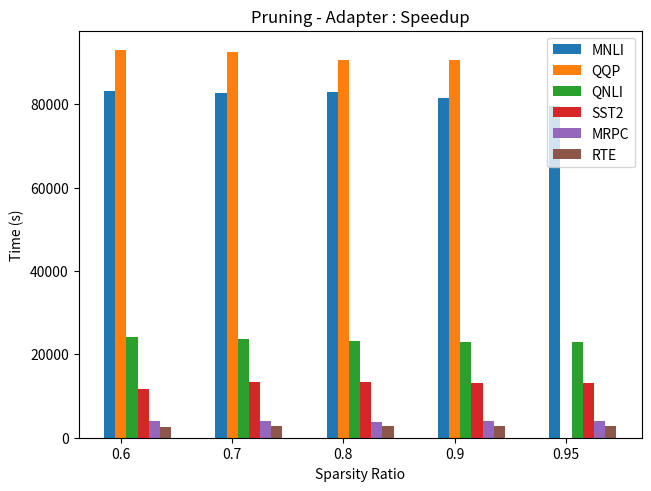

Here is the Python script that generated this plot: (Note: this script raises an exception after producing the figure.)
import matplotlib.pyplot as plt
import numpy as np

sparity = (0.6, 0.7, 0.8, 0.9, 0.95)

# speed_up = {
#     'MNLI':(1.665,1.354,0.991,0.57082,0.385720),
#     'QQP':(1.815062,1.3926547,0.96457110,0.62336,0),
#     'QNLI':(2.0604,1.582409,1.07498,0.52307855,0.35623),
#     'SST2':(2.0450,1.51410,1.120,0.55990,0.30150),
#     # 'MRPC':(0.8675496,0.8188405,0.8190184,0.7893864,0.820031),
#     'RTE':(1.1380,0.82858,0.315549,0.1251207,0.0708645),  
# }
# training_time = {
#     'MNLI':(83157.24,82564.8,82955,81415.77,79538.19),
#     'QQP':(92976.07,92525.79,90517.8,90619.34,0),
#     'QNLI':(24167.53,23698.73,23256.47,22977.46,22945.54),
#     'SST2':(13528.98,13480.31,13296.8,13169.07,13052.21),
#     'MRPC':(3955.17,3920.92,3834.1,3952.25,4008.9),
#     'RTE':(2658.96,2692.68,2707.05,2778.94,2783.59),  
# }
training_time = {
    'MNLI':(83157.24,82564.8,82955,81415.77,79538.19),
    'QQP':(92976.07,92525.79,90517.8,90619.34,0),
    'QNLI':(24167.53,23698.73,23256.47,22977.46,22945.54),
    'SST2':(11705.5,13480.31,13296.8,13169.07,13052.21),
    'MRPC':(3955.17,3920.92,3834.1,3952.25,4008.9),
    'RTE':(2658.96,2692.68,2707.05,2778.94,2783.59),  
}


x = np.arange(len(sparity))  # the label locations
width = 0.1  # the width of the bars
multiplier = 0

fig, ax = plt.subplots(layout='constrained')
for attribute, measurement in training_time.items():
    offset = width * multiplier
    rects = ax.bar(x + offset, measurement, width, label=attribute)
    multiplier += 1

ax.set_ylabel('Time (s)')
ax.set_title('Pruning - Adapter : Speedup')
ax.set_xlabel('Sparsity Ratio')
ax.set_xticks(x + width, sparity)
ax.legend()

plt.savefig('../../images/adapter/time_spar_train.png', bbox_inches='tight')
plt.show()
